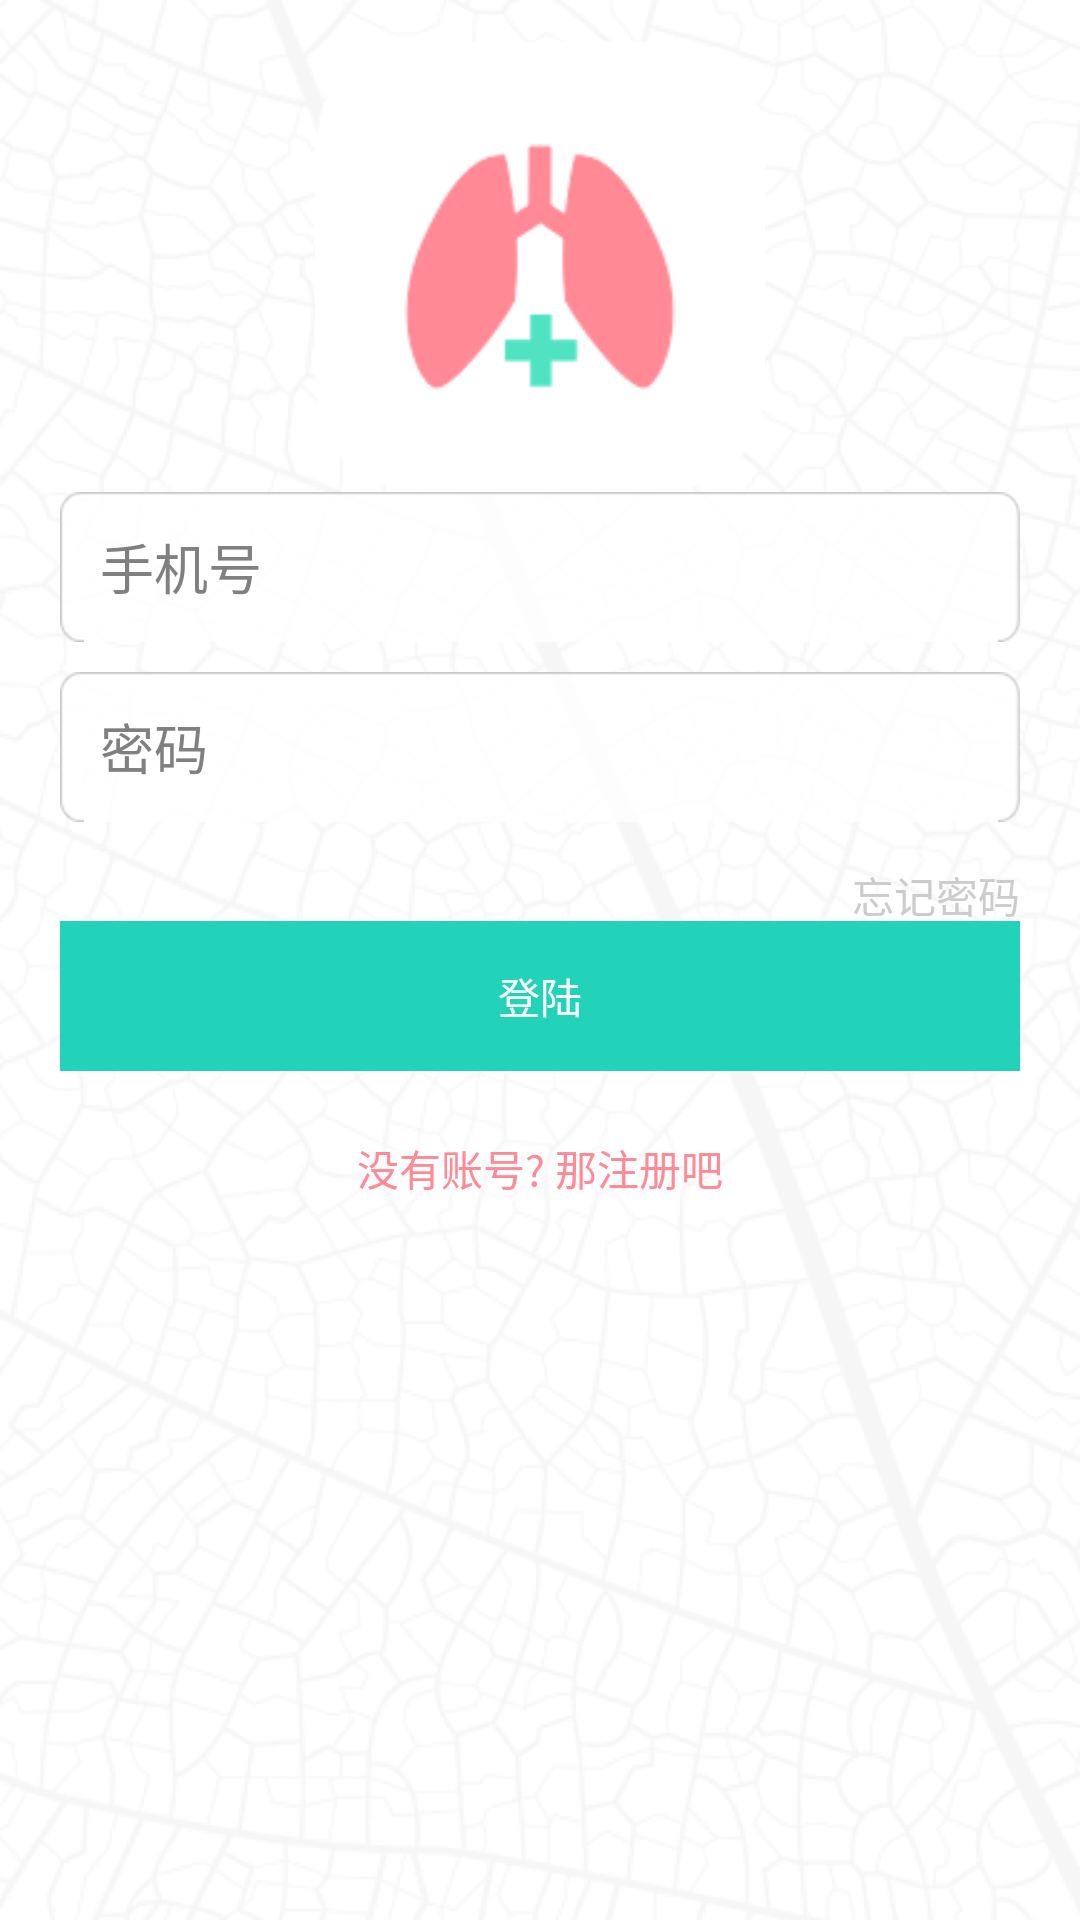

Layout XML and referenced resources for this Android screen:
<!-- AndroidManifest.xml: application theme AppTheme -->
<!-- res/layout/aty_denglu.xml -->
<?xml version="1.0" encoding="utf-8"?>
<RelativeLayout xmlns:android="http://schemas.android.com/apk/res/android"
    android:layout_width="match_parent"
    android:layout_height="match_parent"
    android:background="@drawable/bg_begin"
    android:orientation="vertical" >

    <ImageView
        android:id="@+id/imageView1"
        android:layout_width="150dp"
        android:layout_height="150dp"
        android:layout_alignParentTop="true"
        android:layout_centerHorizontal="true"
        android:layout_marginTop="14dp"
        android:src="@drawable/logo_middle" />

    <EditText
        android:id="@+id/editText1"
        android:layout_width="match_parent"
        android:layout_height="50dp"
        android:layout_below="@+id/imageView1"
        android:hint="		手机号"
        android:numeric="integer"
        android:layout_centerHorizontal="true"
        android:layout_marginLeft="20dp"
        android:layout_marginRight="20dp"
        android:background="@drawable/bg_edit_n" >
    </EditText>

    <EditText
        android:id="@+id/editText2"
        android:layout_width="match_parent"
        android:layout_height="50dp"
        android:hint="		密码"
        android:password="true"
        android:layout_below="@+id/editText1"
        android:layout_marginLeft="20dp"
        android:layout_marginRight="20dp"
        android:layout_marginTop="10dp"
        android:background="@drawable/bg_edit_n" />

    <Button
        android:id="@+id/button1"
        android:layout_width="match_parent"
        android:layout_height="50dp"
        android:layout_marginLeft="20dp"
        android:layout_marginRight="20dp"
        android:layout_below="@+id/editText2"
        android:layout_centerHorizontal="true"
        android:layout_marginTop="33dp"
        android:background="@color/ibreath_green"
        android:text="登陆"
        android:textColor="@color/white" />

    <TextView
        android:id="@+id/textView1"
        android:layout_width="wrap_content"
        android:layout_height="wrap_content"
        android:layout_alignRight="@+id/editText2"
        android:layout_below="@+id/editText2"
        android:layout_marginTop="14dp"
        android:text="忘记密码"
        android:textColor="@color/gray" />

    <TextView
        android:id="@+id/textView2"
        android:layout_width="wrap_content"
        android:layout_height="wrap_content"
        android:layout_below="@+id/button1"
        android:layout_centerHorizontal="true"
        android:layout_marginTop="22dp"
        android:text="没有账号? 那注册吧"
        android:textColor="@color/ibreath_red" />

</RelativeLayout>
<!-- resources referenced by this layout -->
<resources>
  <color name="gray">#cccccc</color>
  <color name="ibreath_green">#22D3BA</color>
  <color name="ibreath_red">#FF8995</color>
  <color name="white">#ffffff</color>
  <!-- drawable bg_begin: png bitmap (drawable-hdpi, 366065 bytes) -->
  <!-- drawable logo_middle: png bitmap (drawable-hdpi, 6186 bytes) -->
  <style name="AppTheme" parent="AppBaseTheme">
          
      </style>
  <style name="AppBaseTheme" parent="android:Theme.Light">
          
      </style>
</resources>
